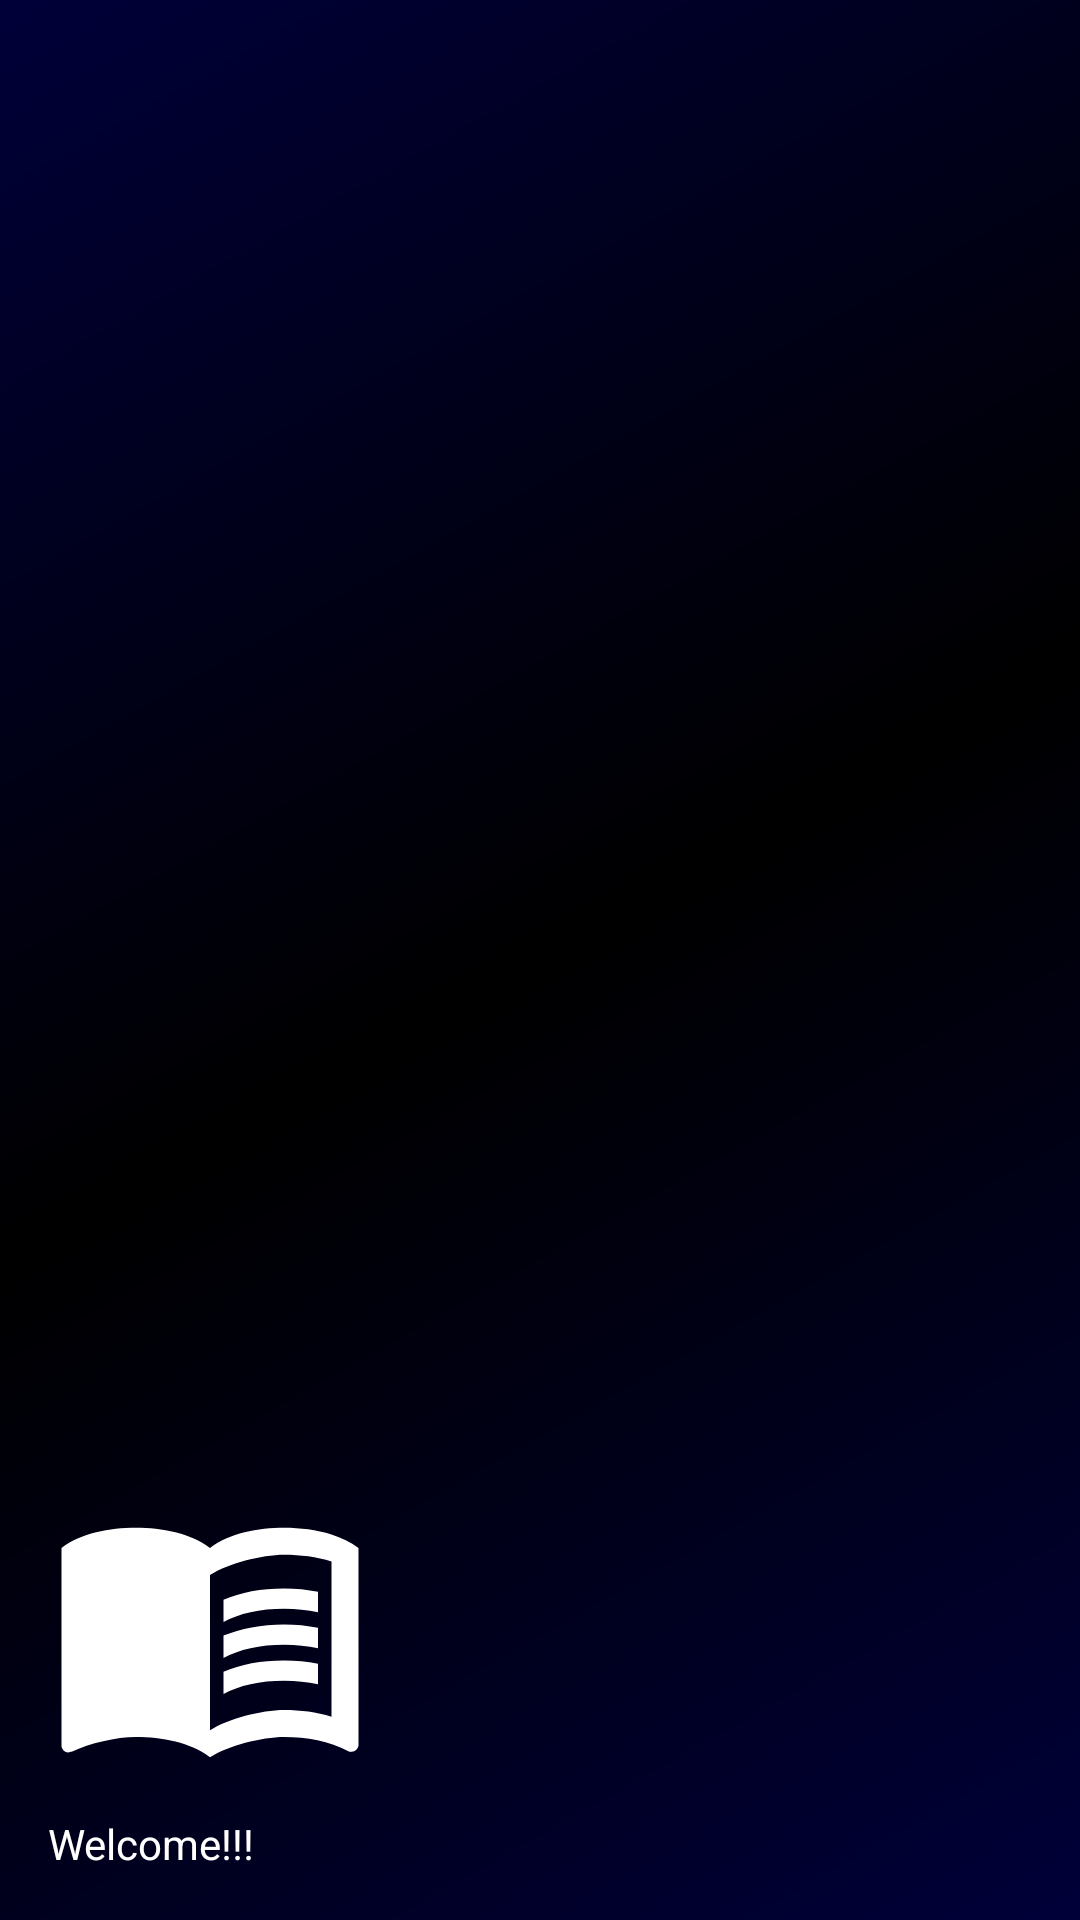

Android layout source for this screen:
<!-- AndroidManifest.xml: application theme AppTheme -->
<!-- res/layout/nav_header_main.xml -->
<?xml version="1.0" encoding="utf-8"?>
<LinearLayout xmlns:android="http://schemas.android.com/apk/res/android"
    xmlns:app="http://schemas.android.com/apk/res-auto"
    android:layout_width="match_parent"
    android:layout_height="@dimen/nav_header_height"
    android:background="@drawable/side_nav_bar"
    android:gravity="bottom"
    android:orientation="vertical"
    android:paddingLeft="@dimen/activity_horizontal_margin"
    android:paddingTop="@dimen/activity_vertical_margin"
    android:paddingRight="@dimen/activity_horizontal_margin"
    android:paddingBottom="@dimen/activity_vertical_margin"
    android:theme="@style/ThemeOverlay.AppCompat.Dark">

    <ImageView
        android:id="@+id/imageView"
        android:layout_width="wrap_content"
        android:layout_height="wrap_content"
        android:contentDescription="@string/nav_header_desc"
        android:paddingTop="@dimen/nav_header_vertical_spacing"
        app:srcCompat="@drawable/ic_baseline_menu_book_24" />

    <TextView
        android:layout_width="match_parent"
        android:layout_height="wrap_content"
        android:paddingTop="@dimen/nav_header_vertical_spacing"
        android:text="Welcome!!!"
        android:textAppearance="@style/TextAppearance.AppCompat.Body1" />

</LinearLayout>
<!-- resources referenced by this layout -->
<resources>
  <dimen name="activity_horizontal_margin">16dp</dimen>
  <dimen name="activity_vertical_margin">16dp</dimen>
  <dimen name="nav_header_height">176dp</dimen>
  <dimen name="nav_header_vertical_spacing">8dp</dimen>
  <!-- drawable ic_baseline_menu_book_24 (drawable) -->
  <vector android:height="108dp" android:tint="#FFFFFF"
      android:viewportHeight="24" android:viewportWidth="24"
      android:width="108dp" xmlns:android="http://schemas.android.com/apk/res/android">
      <path android:fillColor="@android:color/white" android:pathData="M21,5c-1.11,-0.35 -2.33,-0.5 -3.5,-0.5c-1.95,0 -4.05,0.4 -5.5,1.5c-1.45,-1.1 -3.55,-1.5 -5.5,-1.5S2.45,4.9 1,6v14.65c0,0.25 0.25,0.5 0.5,0.5c0.1,0 0.15,-0.05 0.25,-0.05C3.1,20.45 5.05,20 6.5,20c1.95,0 4.05,0.4 5.5,1.5c1.35,-0.85 3.8,-1.5 5.5,-1.5c1.65,0 3.35,0.3 4.75,1.05c0.1,0.05 0.15,0.05 0.25,0.05c0.25,0 0.5,-0.25 0.5,-0.5V6C22.4,5.55 21.75,5.25 21,5zM21,18.5c-1.1,-0.35 -2.3,-0.5 -3.5,-0.5c-1.7,0 -4.15,0.65 -5.5,1.5V8c1.35,-0.85 3.8,-1.5 5.5,-1.5c1.2,0 2.4,0.15 3.5,0.5V18.5z"/>
      <path android:fillColor="@android:color/white" android:pathData="M17.5,10.5c0.88,0 1.73,0.09 2.5,0.26V9.24C19.21,9.09 18.36,9 17.5,9c-1.7,0 -3.24,0.29 -4.5,0.83v1.66C14.13,10.85 15.7,10.5 17.5,10.5z"/>
      <path android:fillColor="@android:color/white" android:pathData="M13,12.49v1.66c1.13,-0.64 2.7,-0.99 4.5,-0.99c0.88,0 1.73,0.09 2.5,0.26V11.9c-0.79,-0.15 -1.64,-0.24 -2.5,-0.24C15.8,11.66 14.26,11.96 13,12.49z"/>
      <path android:fillColor="@android:color/white" android:pathData="M17.5,14.33c-1.7,0 -3.24,0.29 -4.5,0.83v1.66c1.13,-0.64 2.7,-0.99 4.5,-0.99c0.88,0 1.73,0.09 2.5,0.26v-1.52C19.21,14.41 18.36,14.33 17.5,14.33z"/>
  </vector>
  <!-- drawable side_nav_bar (drawable) -->
  <shape xmlns:android="http://schemas.android.com/apk/res/android"
      android:shape="rectangle">
      <gradient
          android:angle="135"
          android:centerColor="#000000"
          android:endColor="#000039"
          android:startColor="#000039"
          android:type="linear" />
  </shape>
  <string name="nav_header_desc">Navigation header</string>
  <style name="AppTheme" parent="Theme.AppCompat.Light.DarkActionBar">
          
          <item name="colorPrimary">@color/colorPrimary</item>
          <item name="android:statusBarColor">@color/white</item>
          <item name="colorAccent">@color/colorAccent</item>
          <item name="android:windowLightStatusBar">true</item>
      </style>
  <color name="colorPrimary">#000000</color>
  <color name="white">#FFFFFF</color>
  <color name="colorAccent">#000039</color>
</resources>
